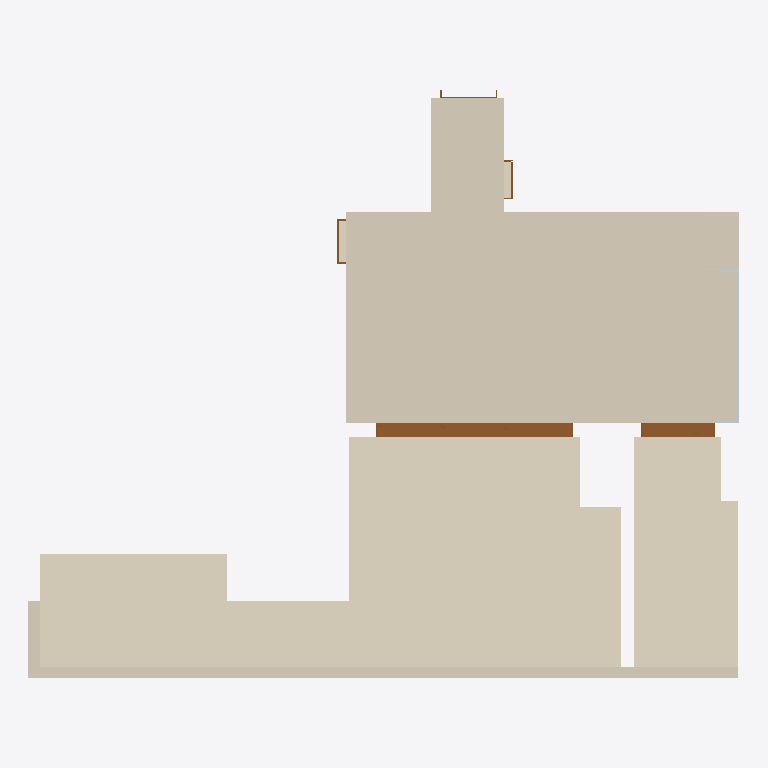
Plan cut of the same IFC building model at storey 'Apartamento' (level 0.00 m, cut at 1.40 m), seen from above with north up, elements coloured by IFC class: 6 coverings (cream), 5 doors (brown), 4 plates (pale blue). Cut surfaces are drawn darker.
Extent 12.1 m × 10.0 m × 2.6 m (x, y, z). Storeys (1): Apartamento at 0.00 m. Elements (140): 94 IfcPlate, 21 IfcCovering, 7 IfcOutlet, 5 IfcDoor, 4 IfcFlowTerminal, 4 IfcPipeSegment, 4 IfcSwitchingDevice, 1 IfcSanitaryTerminal.

HEADER;
FILE_DESCRIPTION(('ViewDefinition[DesignTransferView]'),'2;1');
FILE_NAME('apto01.ifc','2023-01-18T16:28:51-03:00',(''),(''),'IfcOpenShell v0.7.0-cdde5366','BlenderBIM [number]','');
FILE_SCHEMA(('IFC4'));
ENDSEC;
DATA;
#1=IFCPROJECT('00D7yme7j8cuhjZGE61Fcl',$,'Apto 01',$,$,$,$,(#14,#21),#9);
#26=IFCSITE('0YL1eNpRv6t9QQ5Qj8CEiZ',$,'Endereço',$,$,#49,$,$,$,$,$,$,$,$);
#32=IFCBUILDING('1zDEj77fL3vQPawBUs$Y0x',$,'Edifício',$,$,#55,$,$,$,$,$,$);
#38=IFCBUILDINGSTOREY('1V10GuENT9ewmYMhdTe6km',$,'Apartamento',$,$,#61,$,$,$,$);
#96=IFCCOVERING('1s12hpZDf6EOJsSlnqlUjT',$,'PIN-0100',$,$,#13532,#121,$,.MEMBRANE.);
#325=IFCCOVERING('11cUAPE4LAMuw17hriFgji',$,'PIS-0200',$,$,#4137,#336,$,.FLOORING.);
#422=IFCCOVERING('3gnhkHUgb29ftE3K5IOfr2',$,'PIS-0300',$,$,#16688,#433,$,.FLOORING.);
#254=IFCCOVERING('2Vo161zjr0OR5p8$CoygS7',$,'REV-0200',$,$,#16495,#276,$,.CLADDING.);
#536=IFCDOOR('38hJuKYHXB69qtLNBWOFm8',$,'POR-02',$,$,#4279,#611,$,$,$,.DOOR.,$,$);
#622=IFCDOOR('3DPzYcLdzD6PeG56oaIGJa',$,'POR-03',$,$,#4354,#681,$,$,$,.DOOR.,$,$);
#209=IFCCOVERING('3zEHjIukv94PXN7ZnmUo2Y',$,'PIS-0101',$,$,#6756,#224,$,.FLOORING.);
#342=IFCCOVERING('05b2K7vgP0BRFyLtvTAU_d',$,'PIS-0201',$,$,#16223,#353,$,.FLOORING.);
#3334=IFCPLATE('3M0xUk_NfFhv_KpPpzTUcq',$,'MRM-010105',$,$,#6041,#3352,$,.NOTDEFINED.);
#733=IFCDOOR('1FK677nRb1G8SZXmN_nSfp',$,'POR-05',$,$,#13126,#771,$,$,$,.DOOR.,$,$);
#688=IFCDOOR('101U9oqNLFFPAuWprQAZ_0',$,'POR-04-01',$,$,#13086,#726,$,$,$,.DOOR.,$,$);
#486=IFCDOOR('1rLvYFc4n0neCZJ3o7jJKy',$,'POR-01-01',$,$,#13046,#524,$,$,$,.DOOR.,$,$);
#3413=IFCPLATE('2R9OWsqzX8rwt5vTvg10xf',$,'MRM-010102',$,$,#6095,#3431,$,.NOTDEFINED.);
#3008=IFCPLATE('3YQS_HWvn70vX$wnYwqiPQ',$,'MDF-010302',$,$,#16561,#3026,$,.NOTDEFINED.);
#3033=IFCPLATE('0NZ$nUQOP25RsSzA2ViBVH',$,'MDF-010301',$,$,#17055,#3051,$,.NOTDEFINED.);
ENDSEC;